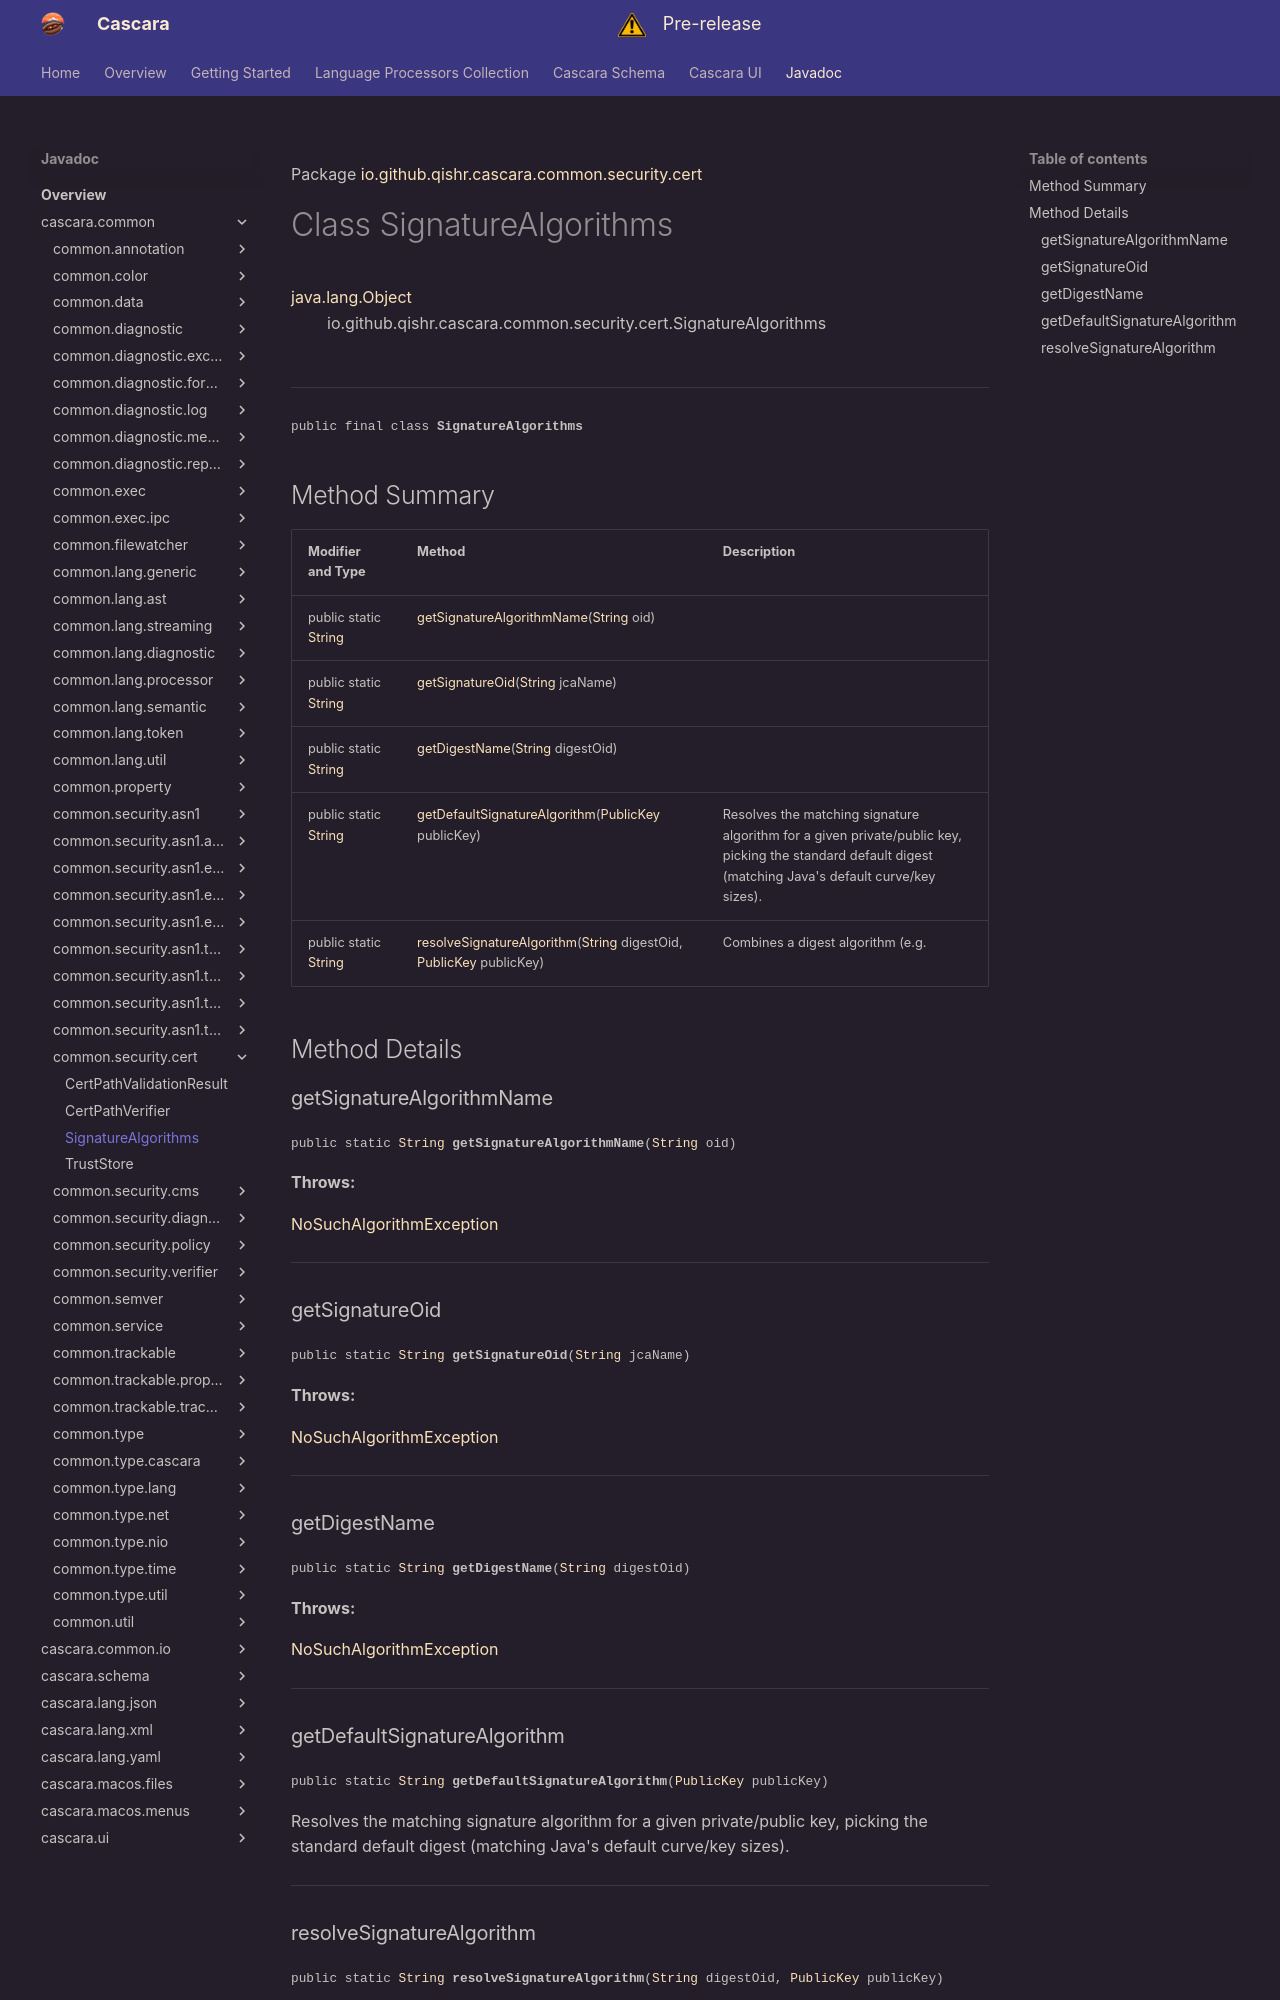

repository: qishr/qishr.github.io · page: javadoc/latest/cascara.common/io/github/qishr/cascara/common/security/cert/SignatureAlgorithms/index.html · generator: mkdocs

Package [io.github.qishr.cascara.common.security.cert](index.md)

# Class SignatureAlgorithms
[java.lang.Object](https://docs.oracle.com/en/java/javase/24/docs/api/java.base/java/lang/Object.html)<br/>
        io.github.qishr.cascara.common.security.cert.SignatureAlgorithms<br/>
<br/>

----

<span style="font-family: monospace; font-size: 80%;">public final class __SignatureAlgorithms__</span>


## Method Summary

| Modifier and Type                                                                                          | Method                                                                                                                                                                                                                                                                            | Description                                                                                                                                              |
|------------------------------------------------------------------------------------------------------------|-----------------------------------------------------------------------------------------------------------------------------------------------------------------------------------------------------------------------------------------------------------------------------------|----------------------------------------------------------------------------------------------------------------------------------------------------------|
| public static [String](https://docs.oracle.com/en/java/javase/24/docs/api/java.base/java/lang/String.html) | [getSignatureAlgorithmName](#getsignaturealgorithmname)([String](https://docs.oracle.com/en/java/javase/24/docs/api/java.base/java/lang/String.html) oid)                                                                                                                         |                                                                                                                                                          |
| public static [String](https://docs.oracle.com/en/java/javase/24/docs/api/java.base/java/lang/String.html) | [getSignatureOid](#getsignatureoid)([String](https://docs.oracle.com/en/java/javase/24/docs/api/java.base/java/lang/String.html) jcaName)                                                                                                                                         |                                                                                                                                                          |
| public static [String](https://docs.oracle.com/en/java/javase/24/docs/api/java.base/java/lang/String.html) | [getDigestName](#getdigestname)([String](https://docs.oracle.com/en/java/javase/24/docs/api/java.base/java/lang/String.html) digestOid)                                                                                                                                           |                                                                                                                                                          |
| public static [String](https://docs.oracle.com/en/java/javase/24/docs/api/java.base/java/lang/String.html) | [getDefaultSignatureAlgorithm](#getdefaultsignaturealgorithm)([PublicKey](https://docs.oracle.com/en/java/javase/24/docs/api/java.base/java/security/PublicKey.html) publicKey)                                                                                                   | Resolves the matching signature algorithm for a given private/public key, picking the standard default digest (matching Java's default curve/key sizes). |
| public static [String](https://docs.oracle.com/en/java/javase/24/docs/api/java.base/java/lang/String.html) | [resolveSignatureAlgorithm](#resolvesignaturealgorithm)([String](https://docs.oracle.com/en/java/javase/24/docs/api/java.base/java/lang/String.html) digestOid, [PublicKey](https://docs.oracle.com/en/java/javase/24/docs/api/java.base/java/security/PublicKey.html) publicKey) | Combines a digest algorithm (e.g.                                                                                                                        |



## Method Details

### getSignatureAlgorithmName

<span style="font-family: monospace; font-size: 80%;">public static [String](https://docs.oracle.com/en/java/javase/24/docs/api/java.base/java/lang/String.html) __getSignatureAlgorithmName__([String](https://docs.oracle.com/en/java/javase/24/docs/api/java.base/java/lang/String.html) oid)</span>



**Throws:**

[NoSuchAlgorithmException](https://docs.oracle.com/en/java/javase/24/docs/api/java.base/java/security/NoSuchAlgorithmException.html)


---

### getSignatureOid

<span style="font-family: monospace; font-size: 80%;">public static [String](https://docs.oracle.com/en/java/javase/24/docs/api/java.base/java/lang/String.html) __getSignatureOid__([String](https://docs.oracle.com/en/java/javase/24/docs/api/java.base/java/lang/String.html) jcaName)</span>



**Throws:**

[NoSuchAlgorithmException](https://docs.oracle.com/en/java/javase/24/docs/api/java.base/java/security/NoSuchAlgorithmException.html)


---

### getDigestName

<span style="font-family: monospace; font-size: 80%;">public static [String](https://docs.oracle.com/en/java/javase/24/docs/api/java.base/java/lang/String.html) __getDigestName__([String](https://docs.oracle.com/en/java/javase/24/docs/api/java.base/java/lang/String.html) digestOid)</span>



**Throws:**

[NoSuchAlgorithmException](https://docs.oracle.com/en/java/javase/24/docs/api/java.base/java/security/NoSuchAlgorithmException.html)


---
